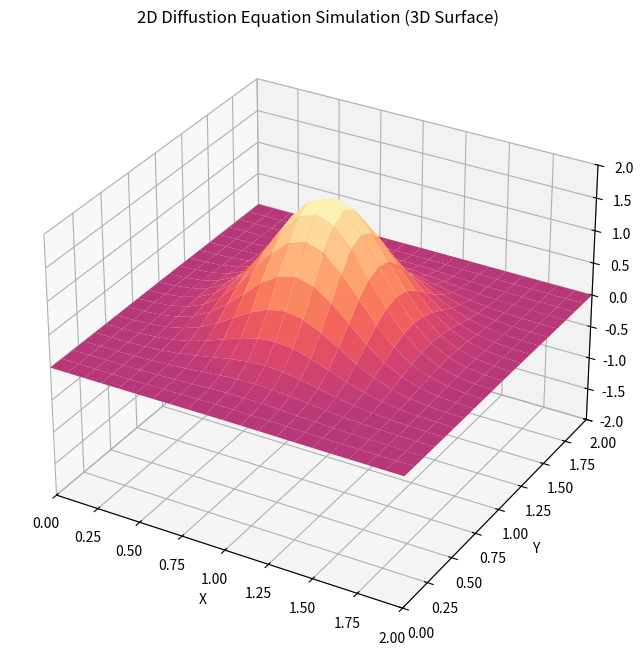

Source code (Python):
# diffusion equation
# 2d space
# finite difference method

import numpy as np
import matplotlib.pyplot as plt
from matplotlib.animation import FuncAnimation
import math

# 初期値を返す
def get_initial_state_2d_gaussian(x_data, y_data, U, sigma_ratio=0.1):
    Nx, Ny = x_data.size, y_data.size
    u0 = np.zeros((Nx, Ny))
    x_center, y_center = (x_data[-1] - x_data[0]) / 2.0, (y_data[-1] - y_data[0]) / 2.0
    L = x_data[-1] - x_data[0]
    sigma = L * sigma_ratio

    # 2次元座標メッシュを作成
    X, Y = np.meshgrid(x_data, y_data, indexing='ij') # 'ij'インデックスで Nx x Ny の形状にする

    # 2次元ガウス波形 (xとyからの距離に基づいて振幅を設定)
    distance_sq = (X - x_center)**2 + (Y - y_center)**2
    u0 = U * np.exp(-distance_sq / (2.0 * sigma**2))
    
    return u0
    

# 定数
t_i = 0.0
t_f = 10.0
x_min = 0.0
x_max = 2.0
y_min = 0.0
y_max = 2.0
del_t = 0.005
del_x = 0.1
del_y = del_x
k = 0.1 # 拡散率
coeff = k * del_t / (del_x**2) # λ (クーラン数)

# 2D 5点差分陽解法での安定性条件は coeff <= 0.25 であるべき
if coeff > 0.25:
    # 警告メッセージも修正
    print(f"**重大な警告**: クーラン数 (coeff) が0.25を超えています ({coeff})。計算が発散します。")

Nt: int = int((t_f - t_i) / del_t)
Nx: int = int((x_max - x_min) / del_x) + 1
Ny: int = int((y_max - y_min) / del_y) + 1

u_list = np.zeros([Nt+1, Nx, Ny])
x_data = np.linspace(x_min, x_max, Nx)
y_data = np.linspace(y_min, y_max, Ny)

# メイン処理
# 初期化
U = 2.0
sigma_ratio = 0.15
u_list[0] = get_initial_state_2d_gaussian(x_data, y_data, U, sigma_ratio)

# 更新処理
for i in range(0, Nt):
    # 2次元ラプラシアン (5点差分) を計算
    laplacian_u = (u_list[i, 2:, 1:-1] + u_list[i, :-2, 1:-1] +  # x方向の隣接点
                   u_list[i, 1:-1, 2:] + u_list[i, 1:-1, :-2] -  # y方向の隣接点
                   4 * u_list[i, 1:-1, 1:-1])                    # 中央の点

    # 更新式
    u_list[i+1, 1:-1, 1:-1] = u_list[i, 1:-1, 1:-1] + coeff * laplacian_u
    
    # 境界条件 (ここでは固定端(u=0)と仮定)
    u_list[i+1, 0, :] = 0.0     # x=x_min (左境界)
    u_list[i+1, -1, :] = 0.0    # x=x_max (右境界)
    u_list[i+1, :, 0] = 0.0     # y=y_min (下境界)
    u_list[i+1, :, -1] = 0.0    # y=y_max (上境界)

    # print(f"{i}ステップ完了")

print(f"シミュレーションが完了しました。全ステップ数: {Nt}")

# --- 3Dアニメーションの作成 ---
skip_steps = 5 # 3Dプロットは重いので、間引きレートを増やす
N_frames = Nt // skip_steps

fig = plt.figure(figsize=(10, 8))
ax = fig.add_subplot(111, projection='3d') # 3Dプロットを有効にする

# 3Dサーフェスプロットのためのメッシュグリッドを作成
X, Y = np.meshgrid(x_data, y_data, indexing='ij')

# プロットの初期設定
U_abs = math.fabs(U)
ax.set_xlabel("X")
ax.set_ylabel("Y")
ax.set_zlabel("U")
ax.set_xlim(x_min, x_max)
ax.set_ylim(y_min, y_max)
ax.set_zlim(-U_abs, U_abs) # Z軸の範囲も設定
ax.set_title("2D Diffustion Equation Simulation (3D Surface)")

# 最初のサーフェスプロットを作成し、それを更新していく
# rstride, cstride はグリッドの間引き。視覚的にスムーズにするため、ある程度大きな値が良い
surface = ax.plot_surface(X, Y, u_list[0], cmap='magma', rstride=1, cstride=1, vmin=-U_abs, vmax=U_abs)

def update(i):
    global surface # グローバル変数としてsurfaceを参照できるようにする（推奨はしないが、手っ取り早い）
    
    data_index = i * skip_steps
    current_u = u_list[data_index] # 2次元配列のままにする
    
    # 既存のサーフェスを削除
    surface.remove()
    
    # 新しいデータでサーフェスを再作成
    # rstride, cstride はグリッドの間引き。視覚的にスムーズにするため、ある程度大きな値が良い
    surface = ax.plot_surface(X, Y, current_u, cmap='magma', rstride=1, cstride=1, vmin=-U_abs, vmax=U_abs)
    
    # タイトルのみ更新
    t_current = data_index * del_t
    ax.set_title(f"2D Diffustion Equation (Time: {t_current:.2f})")
    
    return [surface] # surface オブジェクトを返す

ani = FuncAnimation(
    fig, 
    update, 
    frames=N_frames, 
    interval=100, # アニメーションの速度
    blit=False # 3Dプロットでは blit=True は非推奨/動作しないことが多い
)

plt.show()